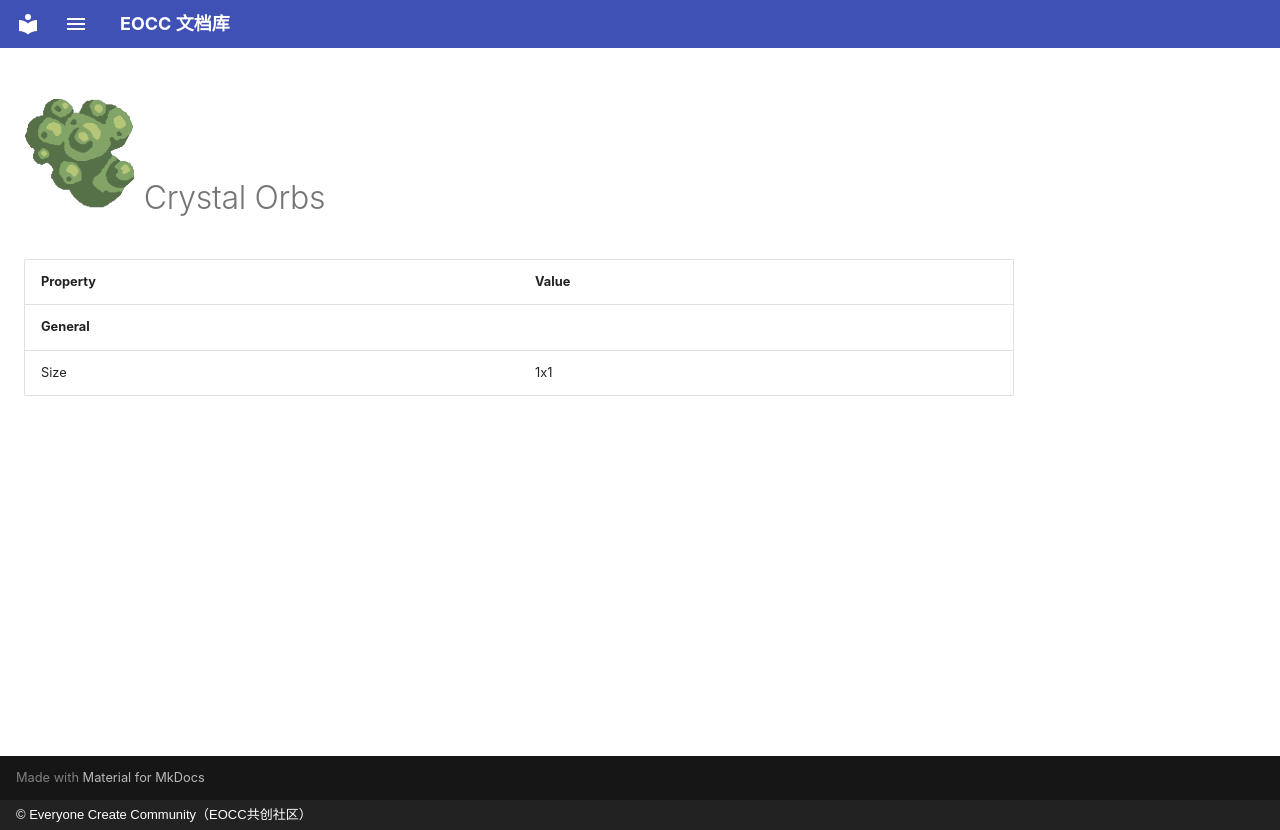

repository: eoccc/eoccc.github.io · page: wiki/mindustry/en/content/blocks/environment/125-crystal-orbs/index.html · generator: mkdocs · copyright: © Everyone Create Community（EOCC共创社区）

# <img src="../../../../../../../ext/img/mindustry/block-crystal-orbs-ui.png" alt=""> Crystal Orbs

| Property | Value |
|---|---|
| **General** |  |
| Size | 1x1 |
